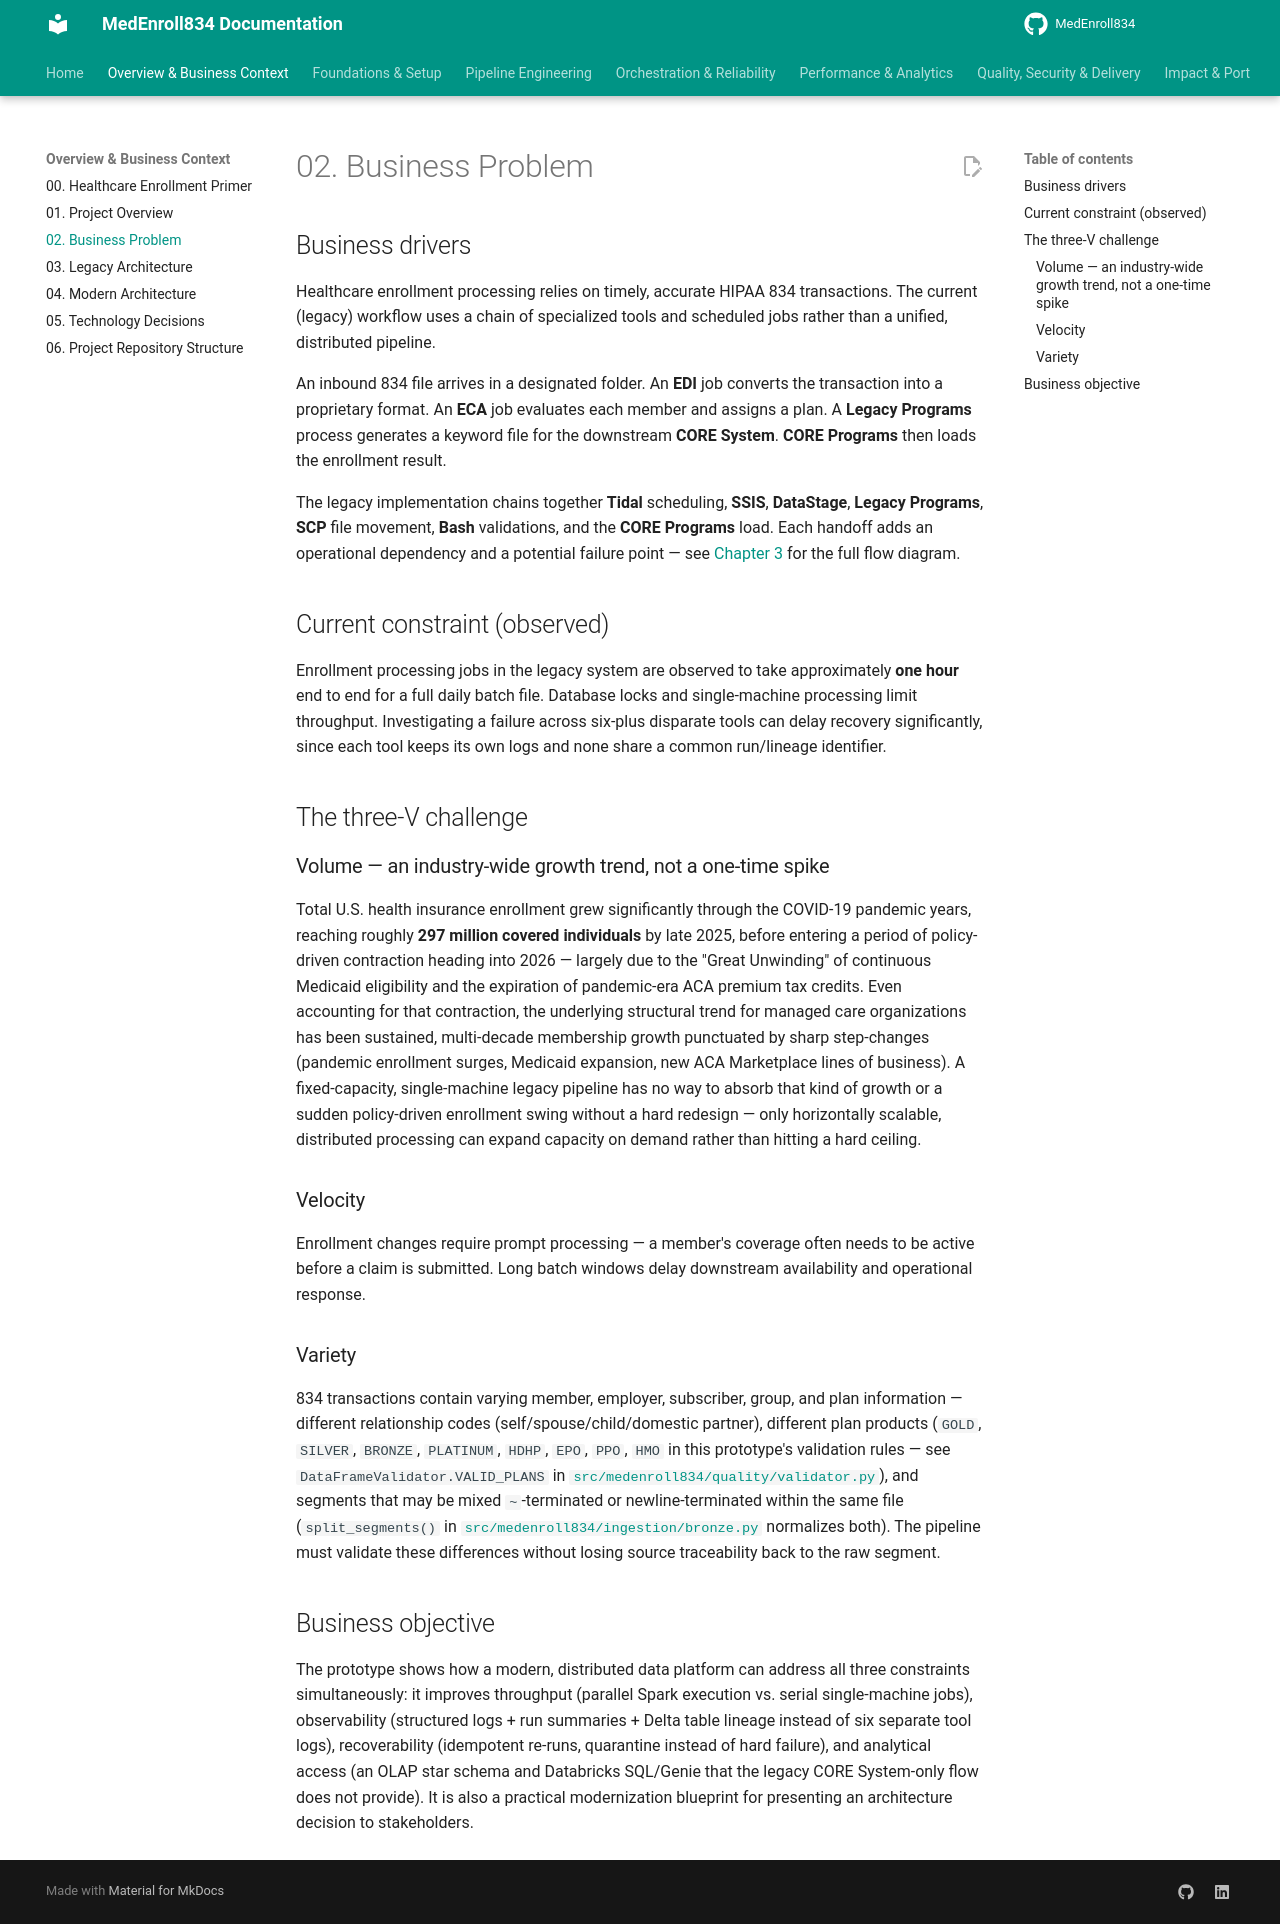

repository: sivabala21/MedEnroll834 · page: 02-business-problem/index.html · generator: mkdocs

# 02. Business Problem

## Business drivers

Healthcare enrollment processing relies on timely, accurate HIPAA 834
transactions. The current (legacy) workflow uses a chain of specialized
tools and scheduled jobs rather than a unified, distributed pipeline.

An inbound 834 file arrives in a designated folder. An **EDI** job
converts the transaction into a proprietary format. An **ECA** job
evaluates each member and assigns a plan. A **Legacy Programs** process
generates a keyword file for the downstream **CORE System**. **CORE
Programs** then loads the enrollment result.

The legacy implementation chains together **Tidal** scheduling, **SSIS**,
**DataStage**, **Legacy Programs**, **SCP** file movement, **Bash**
validations, and the **CORE Programs** load. Each handoff adds an
operational dependency and a potential failure point — see
[Chapter 3](03-legacy-architecture.md) for the full flow diagram.


## Current constraint (observed)

Enrollment processing jobs in the legacy system are observed to take
approximately **one hour** end to end for a full daily batch file. Database
locks and single-machine processing limit throughput. Investigating a
failure across six-plus disparate tools can delay recovery significantly,
since each tool keeps its own logs and none share a common run/lineage
identifier.

## The three-V challenge

### Volume — an industry-wide growth trend, not a one-time spike

Total U.S. health insurance enrollment grew significantly through the
COVID-19 pandemic years, reaching roughly **297 million covered
individuals** by late 2025, before entering a period of policy-driven
contraction heading into 2026 — largely due to the "Great Unwinding" of
continuous Medicaid eligibility and the expiration of pandemic-era ACA
premium tax credits. Even accounting for that contraction, the underlying
structural trend for managed care organizations has been sustained,
multi-decade membership growth punctuated by sharp step-changes (pandemic
enrollment surges, Medicaid expansion, new ACA Marketplace lines of
business). A fixed-capacity, single-machine legacy pipeline has no way to
absorb that kind of growth or a sudden policy-driven enrollment swing
without a hard redesign — only horizontally scalable, distributed
processing can expand capacity on demand rather than hitting a hard
ceiling.

### Velocity

Enrollment changes require prompt processing — a member's coverage often
needs to be active before a claim is submitted. Long batch windows delay
downstream availability and operational response.

### Variety

834 transactions contain varying member, employer, subscriber, group, and
plan information — different relationship codes (self/spouse/child/domestic
partner), different plan products (`GOLD`, `SILVER`, `BRONZE`, `PLATINUM`,
`HDHP`, `EPO`, `PPO`, `HMO` in this prototype's validation rules — see
`DataFrameValidator.VALID_PLANS` in
[`src/medenroll834/quality/validator.py`](https://github.com/yourusername/medenroll834/blob/main/src/medenroll834/quality/validator.py)),
and segments that may be mixed `~`-terminated or newline-terminated within
the same file (`split_segments()` in
[`src/medenroll834/ingestion/bronze.py`](https://github.com/yourusername/medenroll834/blob/main/src/medenroll834/ingestion/bronze.py)
normalizes both). The pipeline must validate these differences without
losing source traceability back to the raw segment.

## Business objective

The prototype shows how a modern, distributed data platform can address all
three constraints simultaneously: it improves throughput (parallel Spark
execution vs. serial single-machine jobs), observability (structured logs +
run summaries + Delta table lineage instead of six separate tool logs),
recoverability (idempotent re-runs, quarantine instead of hard failure), and
analytical access (an OLAP star schema and Databricks SQL/Genie that the
legacy CORE System-only flow does not provide). It is also a practical
modernization blueprint for presenting an architecture decision to
stakeholders.
